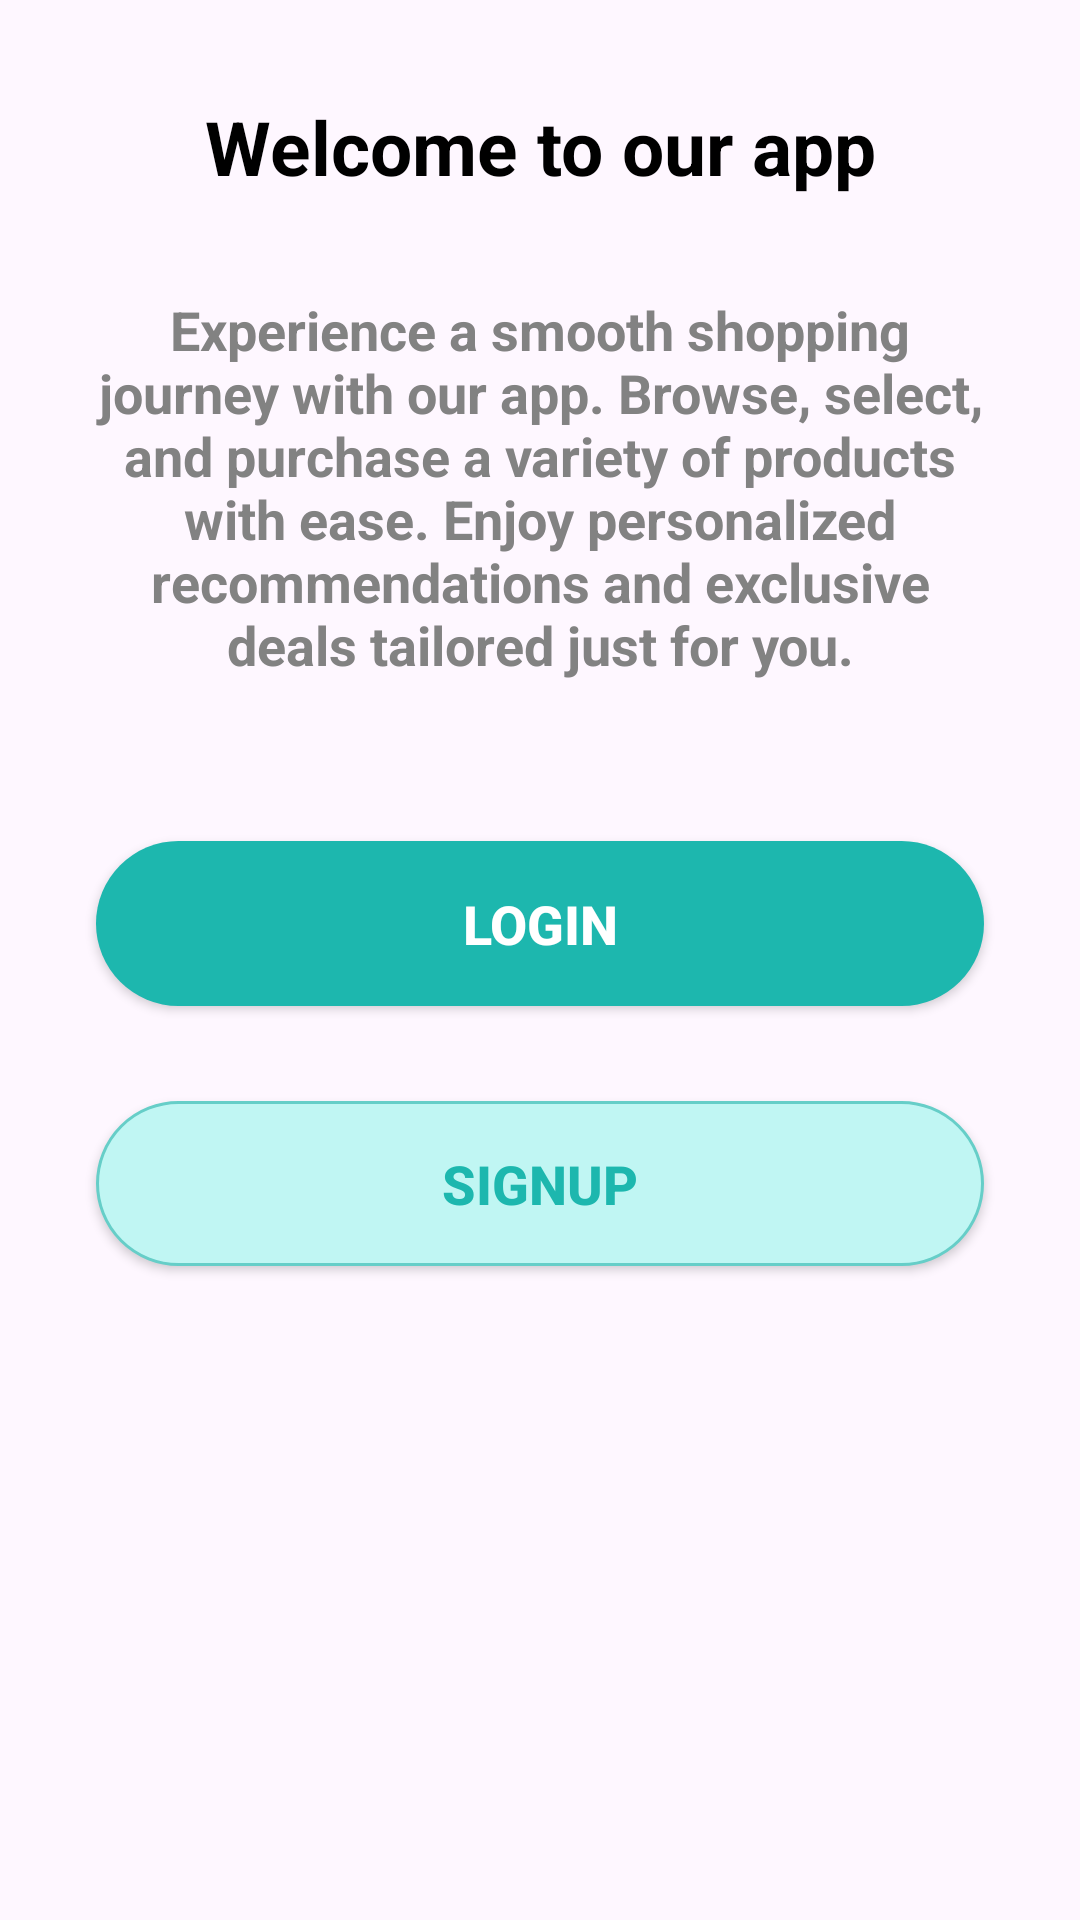

Produce the Android XML layout that renders to this screen, including the resource entries it uses.
<!-- AndroidManifest.xml: application theme Theme.Project_5 -->
<!-- res/layout/activity_main.xml -->
<?xml version="1.0" encoding="utf-8"?>
<androidx.constraintlayout.widget.ConstraintLayout xmlns:android="http://schemas.android.com/apk/res/android"
    xmlns:app="http://schemas.android.com/apk/res-auto"
    xmlns:tools="http://schemas.android.com/tools"
    android:layout_width="match_parent"
    android:layout_height="match_parent"
    tools:context=".MainActivity">

    <TextView
        android:id="@+id/textView"
        android:layout_width="wrap_content"
        android:layout_height="wrap_content"
        android:text="Welcome to our app"
        android:textSize="25sp"
        android:textStyle="bold"
        android:textColor="@color/black"
        app:layout_constraintTop_toTopOf="parent"
        app:layout_constraintStart_toStartOf="parent"
        app:layout_constraintEnd_toEndOf="parent"
        android:layout_marginTop="32dp"
        android:layout_marginStart="16dp"
        android:layout_marginEnd="16dp"/>

    <ImageView
        android:id="@+id/imageView"
        android:layout_width="wrap_content"
        android:layout_height="wrap_content"
        android:src="@drawable/banner_intro"
        android:adjustViewBounds="true"
        app:layout_constraintTop_toBottomOf="@+id/textView"
        app:layout_constraintStart_toStartOf="parent"
        app:layout_constraintEnd_toEndOf="parent"
        android:layout_marginTop="16dp"/>

    <TextView
        android:id="@+id/textView3"
        android:layout_width="0dp"
        android:layout_height="wrap_content"
        android:layout_marginTop="16dp"
        android:layout_marginStart="32dp"
        android:layout_marginEnd="32dp"
        android:text="Experience a smooth shopping journey with our app. Browse, select, and purchase a variety of products with ease. Enjoy personalized recommendations and exclusive deals tailored just for you."
        android:textAlignment="center"
        android:textColor="#828282"
        android:textSize="18sp"
        android:textStyle="bold"
        app:layout_constraintTop_toBottomOf="@+id/imageView"
        app:layout_constraintStart_toStartOf="parent"
        app:layout_constraintEnd_toEndOf="parent"/>

    <androidx.appcompat.widget.AppCompatButton
        android:id="@+id/buttonLogin"
        android:layout_width="match_parent"
        android:layout_height="55dp"
        android:layout_marginStart="32dp"
        android:layout_marginEnd="32dp"
        android:layout_marginBottom="32dp"
        android:background="@drawable/btn_bg"
        android:text="Login"
        android:textColor="@color/white"
        android:textSize="18sp"
        android:textStyle="bold"
        app:layout_constraintBottom_toBottomOf="parent"
        app:layout_constraintEnd_toEndOf="parent"
        app:layout_constraintHorizontal_bias="0.0"
        app:layout_constraintStart_toStartOf="parent"
        app:layout_constraintTop_toBottomOf="@+id/textView3"
        app:layout_constraintVertical_bias="0.164" />

    <androidx.appcompat.widget.AppCompatButton
        android:id="@+id/buttonSignUp"
        android:layout_width="match_parent"
        android:layout_height="55dp"
        android:layout_marginStart="32dp"
        android:layout_marginEnd="32dp"
        android:layout_marginBottom="32dp"
        android:background="@drawable/btn_bg2"
        android:text="SignUp"
        android:textColor="#1db7ae"
        android:textSize="18sp"
        android:textStyle="bold"
        app:layout_constraintBottom_toBottomOf="parent"
        app:layout_constraintEnd_toEndOf="parent"
        app:layout_constraintHorizontal_bias="1.0"
        app:layout_constraintStart_toStartOf="parent"
        app:layout_constraintTop_toBottomOf="@+id/buttonLogin"
        app:layout_constraintVertical_bias="0.145" />

</androidx.constraintlayout.widget.ConstraintLayout>
<!-- resources referenced by this layout -->
<resources>
  <color name="black">#FF000000</color>
  <color name="white">#FFFFFFFF</color>
  <!-- drawable btn_bg (drawable) -->
  <?xml version="1.0" encoding="utf-8"?>
  <selector xmlns:android="http://schemas.android.com/apk/res/android">
      <item>
          <shape android:shape="rectangle">
              <solid android:color="#1db7ae" />
              <corners android:radius="50dp" />
          </shape>
      </item>
  </selector>
  <!-- drawable btn_bg2 (drawable) -->
  <?xml version="1.0" encoding="utf-8"?>
  <selector xmlns:android="http://schemas.android.com/apk/res/android">
      <item>
          <shape android:shape="rectangle">
              <solid android:color="#c0f6f3"/>
              <corners android:radius="50dp"/>
              <stroke android:color="#66cec8" android:width="1dp"/>
          </shape>
      </item>
  </selector>
  <style name="Theme.Project_5" parent="Base.Theme.Project_5" />
  <style name="Base.Theme.Project_5" parent="Theme.Material3.DayNight.NoActionBar">
          
          
      </style>
</resources>
